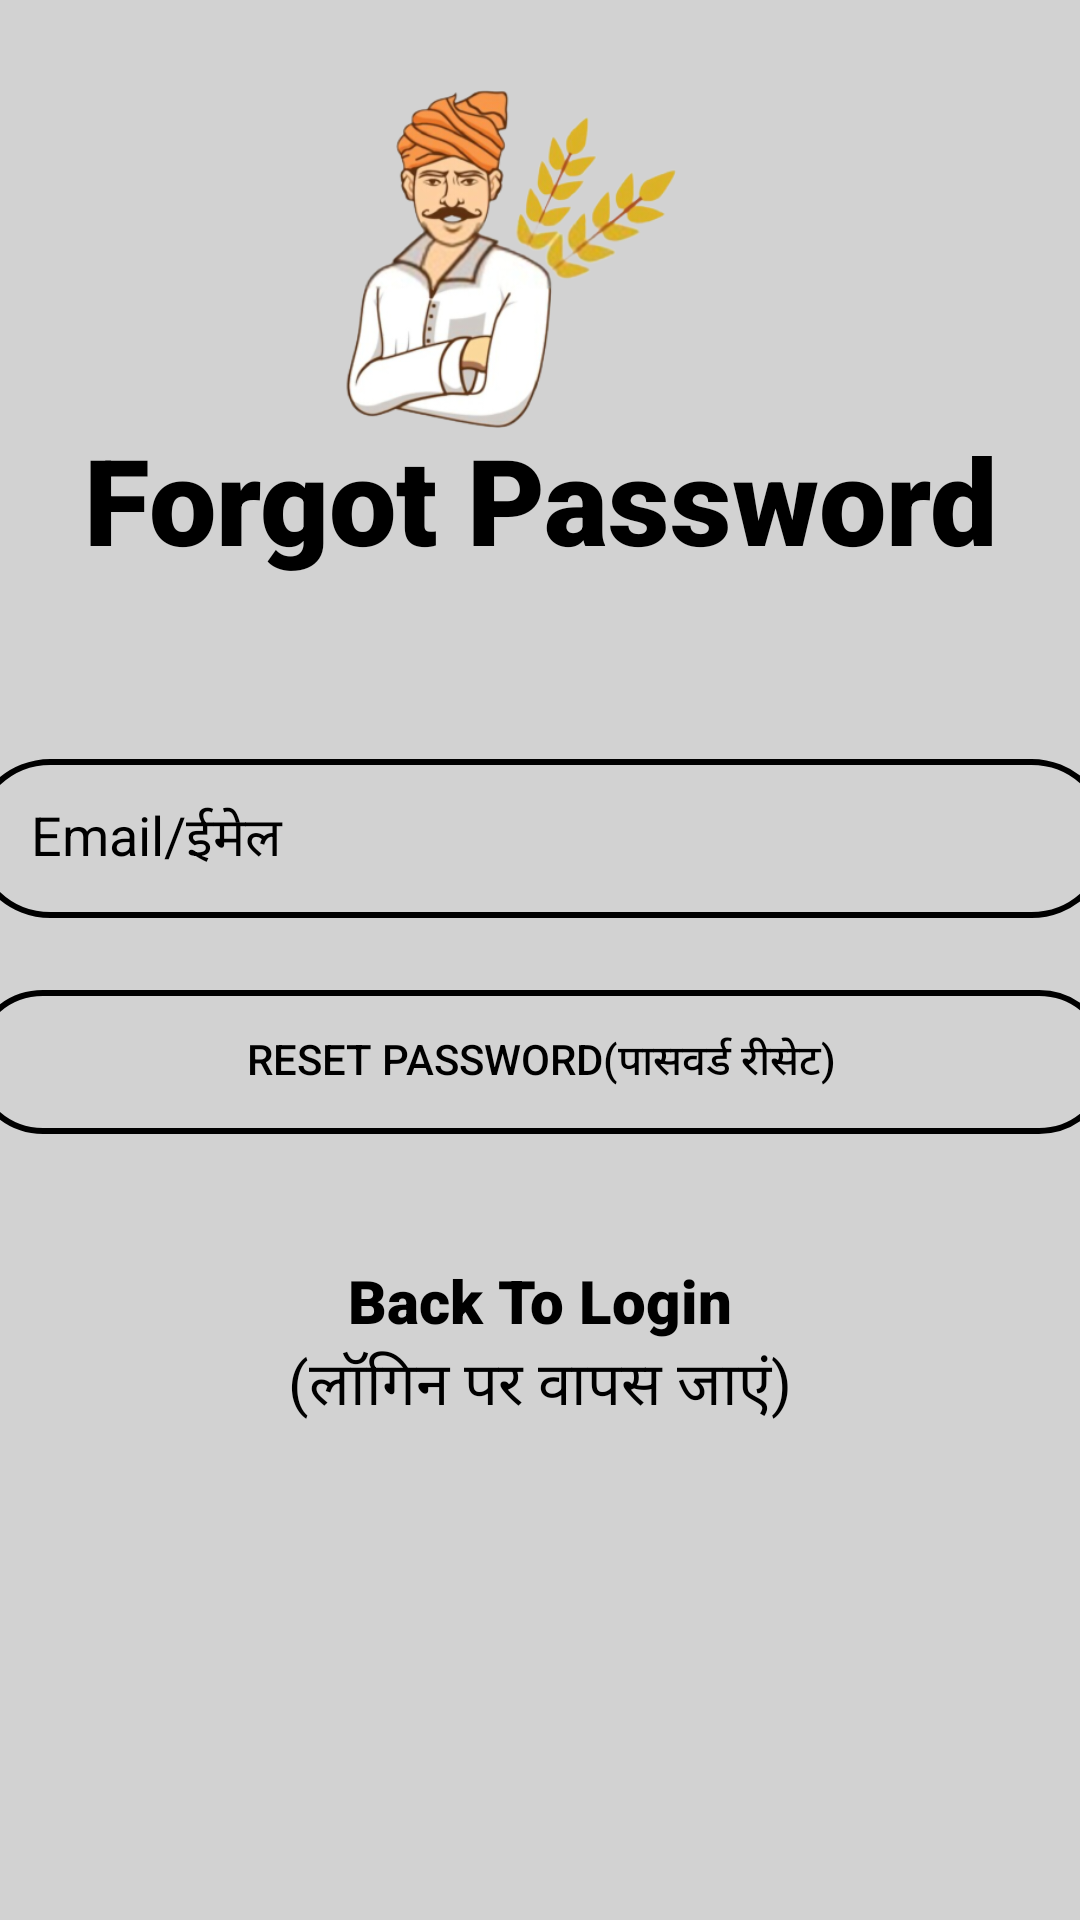

Android layout source for this screen:
<!-- AndroidManifest.xml: application theme Theme.MeriFasal -->
<!-- res/layout/activity_forgotpassword.xml -->
<?xml version="1.0" encoding="utf-8"?>
<androidx.constraintlayout.widget.ConstraintLayout xmlns:android="http://schemas.android.com/apk/res/android"
    xmlns:app="http://schemas.android.com/apk/res-auto"
    xmlns:tools="http://schemas.android.com/tools"
    android:layout_width="match_parent"
    android:layout_height="match_parent"
    android:background="@color/light_grey"
    tools:context=".ForgotPasswordActivity">

    <ImageView
        android:layout_width="200dp"
        android:layout_height="200dp"
        android:layout_marginTop="16dp"
        android:layout_marginEnd="100dp"
        android:layout_marginBottom="12dp"
        android:src="@drawable/front_logo_removebg"
        app:layout_constraintBottom_toTopOf="@+id/bannerDescription"
        app:layout_constraintEnd_toEndOf="parent"
        app:layout_constraintTop_toTopOf="parent"
        app:layout_constraintVertical_bias="0.378" />

    <TextView
        android:id="@+id/bannerDescription"
        android:layout_width="match_parent"
        android:layout_height="wrap_content"
        android:fontFamily="sans-serif-black"
        android:gravity="center"
        android:text="Forgot Password"
        android:textColor="@color/black"
        android:textSize="40sp"
        android:textStyle="bold"
        app:layout_constraintBottom_toBottomOf="parent"
        app:layout_constraintHorizontal_bias="0.0"
        app:layout_constraintLeft_toLeftOf="parent"
        app:layout_constraintRight_toRightOf="parent"
        app:layout_constraintTop_toTopOf="parent"
        app:layout_constraintVertical_bias="0.238" />

    <EditText
        android:id="@+id/email"
        android:layout_width="380dp"
        android:layout_height="wrap_content"
        android:layout_marginTop="60dp"
        android:background="@drawable/input_bg"
        android:drawableLeft="@drawable/ic_baseline_email_24"
        android:ems="10"
        android:hint="Email/ईमेल"
        android:textColorHint="@color/black"
        android:inputType="textEmailAddress"
        android:paddingLeft="20dp"
        android:paddingTop="13dp"
        android:paddingRight="20dp"
        android:paddingBottom="13dp"
        android:textColor="@color/black"
        app:layout_constraintLeft_toLeftOf="parent"
        app:layout_constraintRight_toRightOf="parent"
        app:layout_constraintTop_toBottomOf="@+id/bannerDescription" />

    <Button
        android:id="@+id/btn_resetPass"
        android:layout_width="380dp"
        android:layout_height="wrap_content"
        android:layout_marginTop="24dp"
        android:background="@drawable/input_bg"
        android:text="Reset Password(पासवर्ड रीसेट)"
        android:textColor="@color/black"
        app:layout_constraintLeft_toLeftOf="parent"
        app:layout_constraintRight_toRightOf="parent"
        app:layout_constraintTop_toBottomOf="@+id/email" />

    <TextView
        android:id="@+id/back2Login"
        android:layout_width="wrap_content"
        android:layout_height="wrap_content"
        android:layout_marginStart="150dp"
        android:layout_marginTop="42dp"
        android:layout_marginEnd="150dp"
        android:text="Back To Login"
        android:textSize="20sp"
        android:textColor="@color/black"
        android:fontFamily="sans-serif-black"
        app:layout_constraintEnd_toEndOf="parent"
        app:layout_constraintStart_toStartOf="parent"
        app:layout_constraintTop_toBottomOf="@+id/btn_resetPass" />

    <TextView
        android:id="@+id/hindiBack2"
        android:layout_width="wrap_content"
        android:layout_height="wrap_content"
        android:layout_marginStart="100dp"
        android:layout_marginEnd="100dp"
        android:text="(लॉगिन पर वापस जाएं)"
        android:textColor="@color/black"
        android:textSize="20sp"
        app:layout_constraintEnd_toEndOf="parent"
        app:layout_constraintStart_toStartOf="parent"
        app:layout_constraintTop_toBottomOf="@+id/back2Login" />

    <ProgressBar
        android:id="@+id/progressBar"
        style="?android:attr/progressBarStyleLarge"
        android:layout_width="wrap_content"
        android:layout_height="wrap_content"
        android:layout_centerInParent="true"
        android:visibility="gone"
        app:layout_constraintBottom_toBottomOf="parent"
        app:layout_constraintEnd_toEndOf="parent"
        app:layout_constraintHorizontal_bias="1.0"
        app:layout_constraintStart_toStartOf="parent"
        app:layout_constraintTop_toTopOf="parent" />

</androidx.constraintlayout.widget.ConstraintLayout>
<!-- resources referenced by this layout -->
<resources>
  <color name="black">#FF000000</color>
  <color name="light_grey">#d2d2d2</color>
  <!-- drawable front_logo_removebg: png bitmap (drawable, 99573 bytes) -->
  <!-- drawable input_bg (drawable) -->
  <?xml version="1.0" encoding="utf-8"?>
  <selector xmlns:android="http://schemas.android.com/apk/res/android">
  <item>
      <shape>
          <corners android:radius="100dp"/>
          <stroke android:color="@color/black" android:width="2dp"/>
      </shape>
  </item>
  </selector>
  <style name="Theme.MeriFasal" parent="Theme.AppCompat.DayNight.NoActionBar">
          
          <item name="colorPrimary">@color/purple_500</item>
          <item name="colorPrimaryVariant">@color/purple_700</item>
          <item name="colorOnPrimary">@color/white</item>
          
          <item name="colorSecondary">@color/teal_200</item>
          <item name="colorSecondaryVariant">@color/teal_700</item>
          <item name="colorOnSecondary">@color/black</item>
          <item name="background">@color/light_grey</item>
          
          <item name="android:statusBarColor" tools:targetApi="l">?attr/background</item>
          
      </style>
  <color name="purple_500">#FF6200EE</color>
  <color name="purple_700">#FF3700B3</color>
  <color name="white">#FFFFFFFF</color>
  <color name="teal_200">#FF03DAC5</color>
  <color name="teal_700">#FF018786</color>
</resources>
